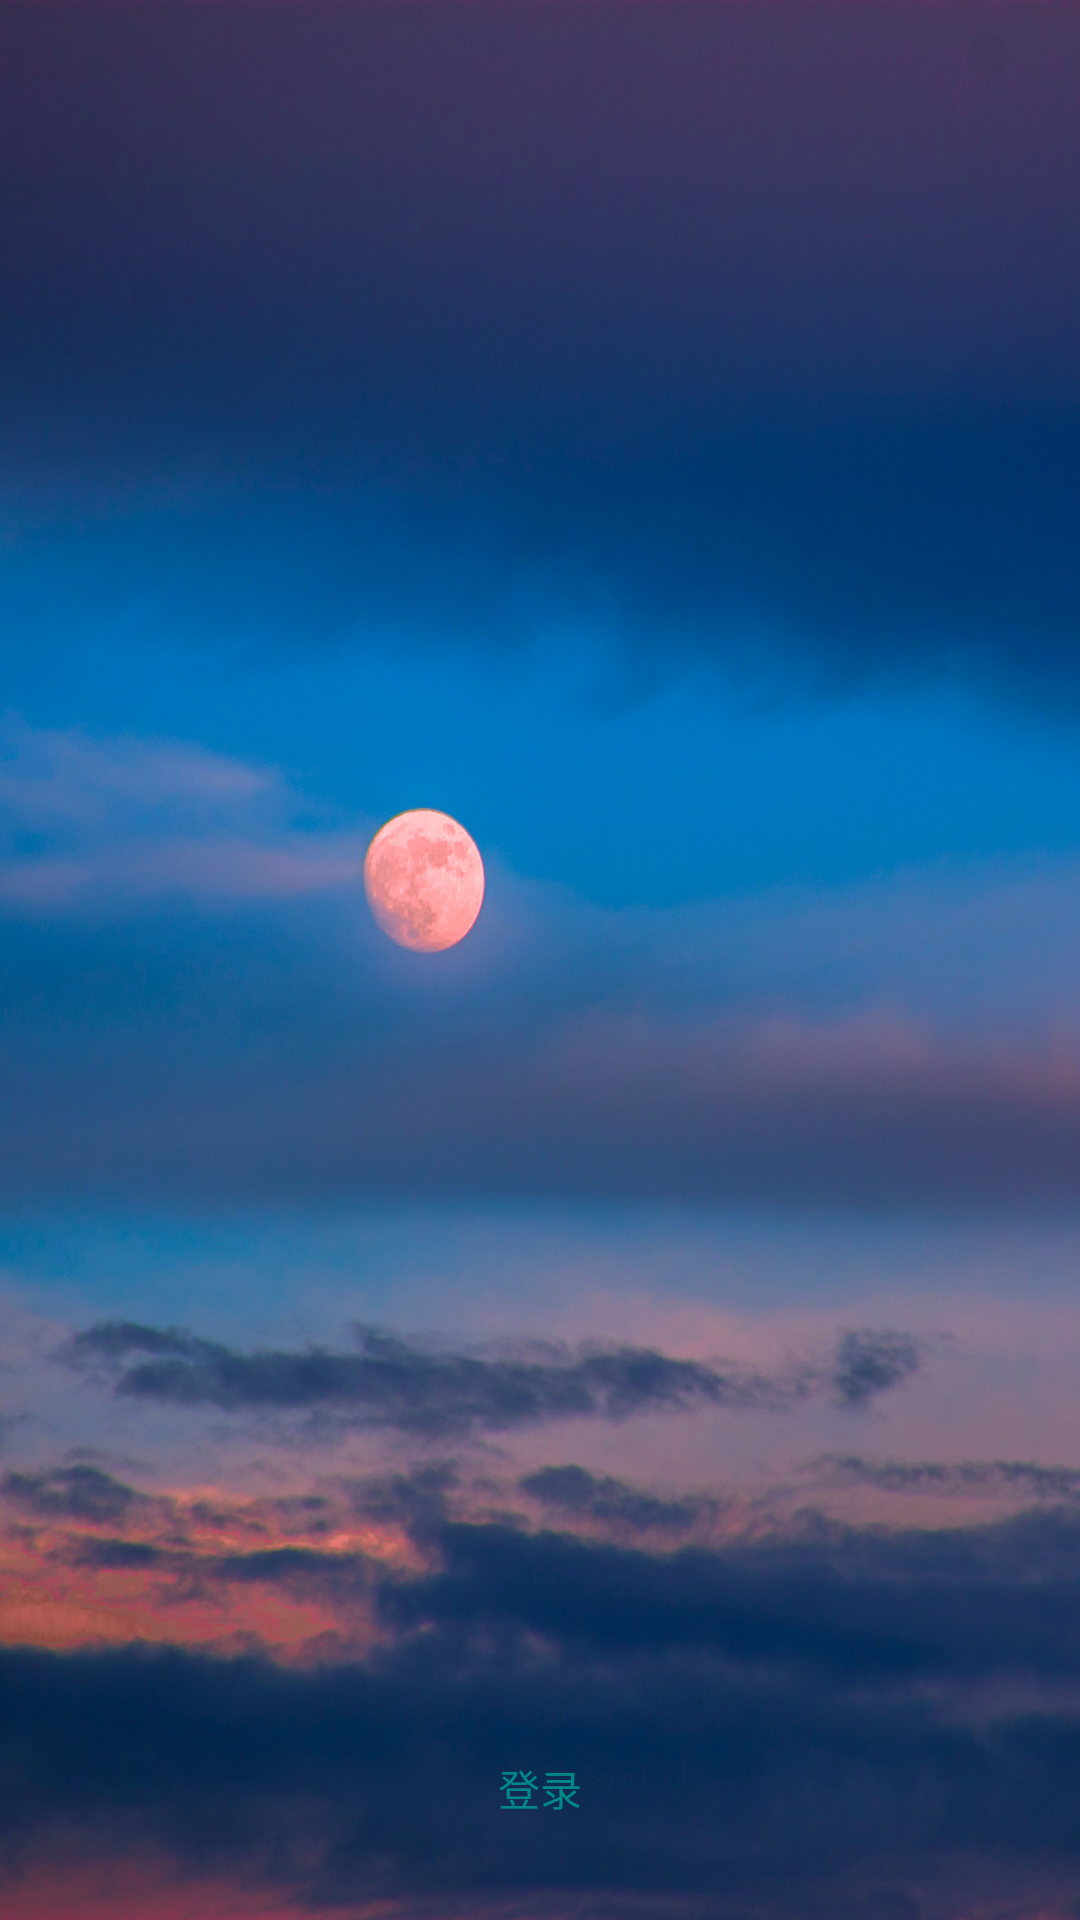

Android layout source for this screen:
<!-- AndroidManifest.xml: application theme Theme.MyApplication -->
<!-- res/layout/activity_main.xml -->
<?xml version="1.0" encoding="utf-8"?>
<androidx.constraintlayout.widget.ConstraintLayout xmlns:android="http://schemas.android.com/apk/res/android"
    xmlns:app="http://schemas.android.com/apk/res-auto"
    xmlns:tools="http://schemas.android.com/tools"
    android:id="@+id/main_layout"
    android:layout_width="match_parent"
    android:layout_height="match_parent"
    android:background="@mipmap/background"
    tools:context=".MainActivity">


    <Button
        android:id="@+id/sign_in"
        android:layout_width="150dp"
        android:layout_height="wrap_content"
        android:layout_marginBottom="20dp"
        android:text="@string/sign_text"
        android:textColor="@color/teal_700"
        android:background="@drawable/sign_in_btn"
        app:layout_constraintBottom_toBottomOf="parent"
        app:layout_constraintEnd_toEndOf="parent"
        app:layout_constraintStart_toStartOf="parent" />



</androidx.constraintlayout.widget.ConstraintLayout>
<!-- resources referenced by this layout -->
<resources>
  <color name="teal_700">#FF018786</color>
  <!-- mipmap background: png bitmap (mipmap, 200459 bytes) -->
  <string name="sign_text">登录</string>
  <style name="Theme.MyApplication" parent="Theme.AppCompat.Light.NoActionBar">//不改这个主题按钮background颜色改不了
          
          <item name="colorPrimary">@color/purple_500</item>
          <item name="colorPrimaryVariant">@color/purple_700</item>
          <item name="colorOnPrimary">@color/white</item>
          
          <item name="colorSecondary">@color/teal_200</item>
          <item name="colorSecondaryVariant">@color/teal_700</item>
          <item name="colorOnSecondary">@color/black</item>
          
          <item name="android:statusBarColor">?attr/colorPrimaryVariant</item>
          
      </style>
  <color name="purple_500">#FF6200EE</color>
  <color name="purple_700">#FF3700B3</color>
  <color name="white">#FFFFFFFF</color>
  <color name="teal_200">#FF03DAC5</color>
  <color name="black">#FF000000</color>
</resources>
